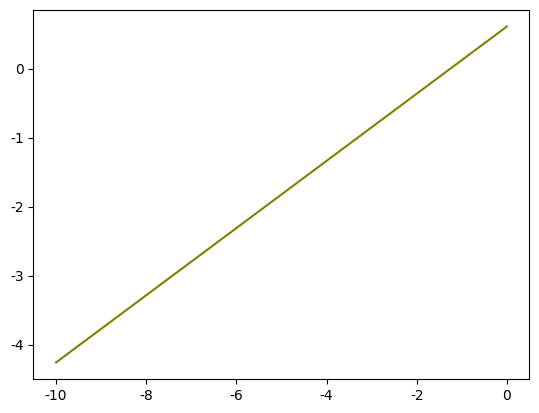

Python code for this plot:
import numpy as np
import math as mt
import pandas as pd
import matplotlib.pyplot as plt

# 防止画图中文报错
import matplotlib
plt.rcParams['font.sans-serif'] = ['SimHei']
plt.rcParams['axes.unicode_minus'] = False


# 排列组合可以直接从math库中引用
# 排列即A(k,n)，函数为 mt.perm(n, k=None)，n中选k
# 组合即C(k,n)，函数为 mt.comb(n, k)，n中选k

# 计算 组合-情况书-概率-奖金-各组别期望-总期望
def st1():
    # 总的可能数量
    total = mt.comb(24, 12)  # 2704156
    # print(total)

    df0 = pd.DataFrame({'组合': ['总数'],
                        '情况数': [mt.comb(24, 12)]})
    # print(df0)
    # 每种情况
    # ① 三个数不同，乘数6
    df1 = pd.DataFrame({'组合': ['840', '831', '750', '741', '732', '651', '642', '543'],
                        '情况数': [6 * mt.comb(8, 8) * mt.comb(8, 4) * mt.comb(8, 0),
                                   6 * mt.comb(8, 8) * mt.comb(8, 3) * mt.comb(8, 1),
                                   6 * mt.comb(8, 7) * mt.comb(8, 5) * mt.comb(8, 0),
                                   6 * mt.comb(8, 7) * mt.comb(8, 4) * mt.comb(8, 1),
                                   6 * mt.comb(8, 7) * mt.comb(8, 3) * mt.comb(8, 2),
                                   6 * mt.comb(8, 6) * mt.comb(8, 5) * mt.comb(8, 1),
                                   6 * mt.comb(8, 6) * mt.comb(8, 4) * mt.comb(8, 2),
                                   6 * mt.comb(8, 5) * mt.comb(8, 4) * mt.comb(8, 3)]})

    # ② 两个数相同，乘数3
    df2 = pd.DataFrame({'组合': ['822', '660', '633', '552'],
                        '情况数': [3 * mt.comb(8, 8) * mt.comb(8, 2) * mt.comb(8, 2),
                                   3 * mt.comb(8, 6) * mt.comb(8, 6) * mt.comb(8, 0),
                                   3 * mt.comb(8, 6) * mt.comb(8, 3) * mt.comb(8, 3),
                                   3 * mt.comb(8, 5) * mt.comb(8, 5) * mt.comb(8, 2)]})

    # ③ 三个数相同，乘数1
    df3 = pd.DataFrame({'组合': ['444'],
                        '情况数': [1 * mt.comb(8, 4) * mt.comb(8, 4) * mt.comb(8, 4)]})

    # 汇总并计算概率
    df = pd.concat((df0, df1, df2, df3), ignore_index=True)
    df['概率P'] = df['情况数'] / df['情况数'].iloc[0]
    # df.reset_index(drop=True)
    print(df)

    # 添加中奖金额
    money = pd.DataFrame({'组合': ['840', '831', '750', '741', '732', '651', '642',
                                   '822', '660', '633', '552', '444', '543'],
                          '奖金': [50, 10, 20, 2, 2, 1, 1, 10, 20, 1, 1, 1, -5]})
    # 合并两表
    df = pd.merge(df, money, how='left', on='组合')

    # 计算期望
    df['各组合期望'] = df['概率P'] * df['奖金']
    df['总期望E'] = df['各组合期望'].sum()
    # 按照情况数降序排列
    df = df.sort_values(by=['情况数'], ascending=False)
    # 重置索引index
    df = df.reset_index(drop=True)
    print(df)
    return df


# 把以上步骤封装为函数
def moball_game(i):
    # 总的可能数量
    df0 = pd.DataFrame({'组合': ['总数'],
                        '情况数': [mt.comb(24, 12)]})

    # 每种情况
    # ① 三个数不同，乘数6
    df1 = pd.DataFrame({'组合': ['_840', '_831', '_750', '_741', '_732', '_651', '_642', '_543'],
                        '情况数': [6 * mt.comb(8, 8) * mt.comb(8, 4) * mt.comb(8, 0),
                                   6 * mt.comb(8, 8) * mt.comb(8, 3) * mt.comb(8, 1),
                                   6 * mt.comb(8, 7) * mt.comb(8, 5) * mt.comb(8, 0),
                                   6 * mt.comb(8, 7) * mt.comb(8, 4) * mt.comb(8, 1),
                                   6 * mt.comb(8, 7) * mt.comb(8, 3) * mt.comb(8, 2),
                                   6 * mt.comb(8, 6) * mt.comb(8, 5) * mt.comb(8, 1),
                                   6 * mt.comb(8, 6) * mt.comb(8, 4) * mt.comb(8, 2),
                                   6 * mt.comb(8, 5) * mt.comb(8, 4) * mt.comb(8, 3)]})

    # ② 两个数相同，乘数3
    df2 = pd.DataFrame({'组合': ['_822', '_660', '_633', '_552'],
                        '情况数': [3 * mt.comb(8, 8) * mt.comb(8, 2) * mt.comb(8, 2),
                                   3 * mt.comb(8, 6) * mt.comb(8, 6) * mt.comb(8, 0),
                                   3 * mt.comb(8, 6) * mt.comb(8, 3) * mt.comb(8, 3),
                                   3 * mt.comb(8, 5) * mt.comb(8, 5) * mt.comb(8, 2)]})

    # ③ 三个数相同，乘数1
    df3 = pd.DataFrame({'组合': ['_444'],
                        '情况数': [1 * mt.comb(8, 4) * mt.comb(8, 4) * mt.comb(8, 4)]})

    # 汇总并计算概率
    df = pd.concat((df0, df1, df2, df3))
    df['概率P'] = df['情况数'] / df['情况数'].iloc[0]

    # 添加中奖金额
    money = pd.DataFrame({'组合': ['_840', '_831', '_750', '_741', '_732', '_651', '_642', '_543',
                                   '_822', '_660', '_633', '_552', '_444'],
                          '奖金': [50, 10, 20, 2, 2, 1, 1, i, 10, 20, 1, 1, 1]})
    # 合并两表
    df = pd.merge(df, money, how='left', on='组合')

    # 计算期望
    df['各组合期望'] = df['概率P'] * df['奖金']
    df['总期望E'] = df['各组合期望'].sum()
    return df['总期望E'].iloc[0]


if __name__ == '__main__':
    st1()
    # print(f'摸球游戏的平均期望：{moball_game(-5)}')
    lis = np.linspace(-10, 0, 101)
    x = [i for i in lis]
    y = [moball_game(j) for j in lis]
    x_y = [(round(k, 3), round(moball_game(k), 3)) for k in lis]
    # print(x_y, sep='\n')

    # 画图
    plt.figure('x轴：组合_543 和 y轴：总期望 的关系')
    plt.plot(x, y, color='olive')
    # plt.show()
